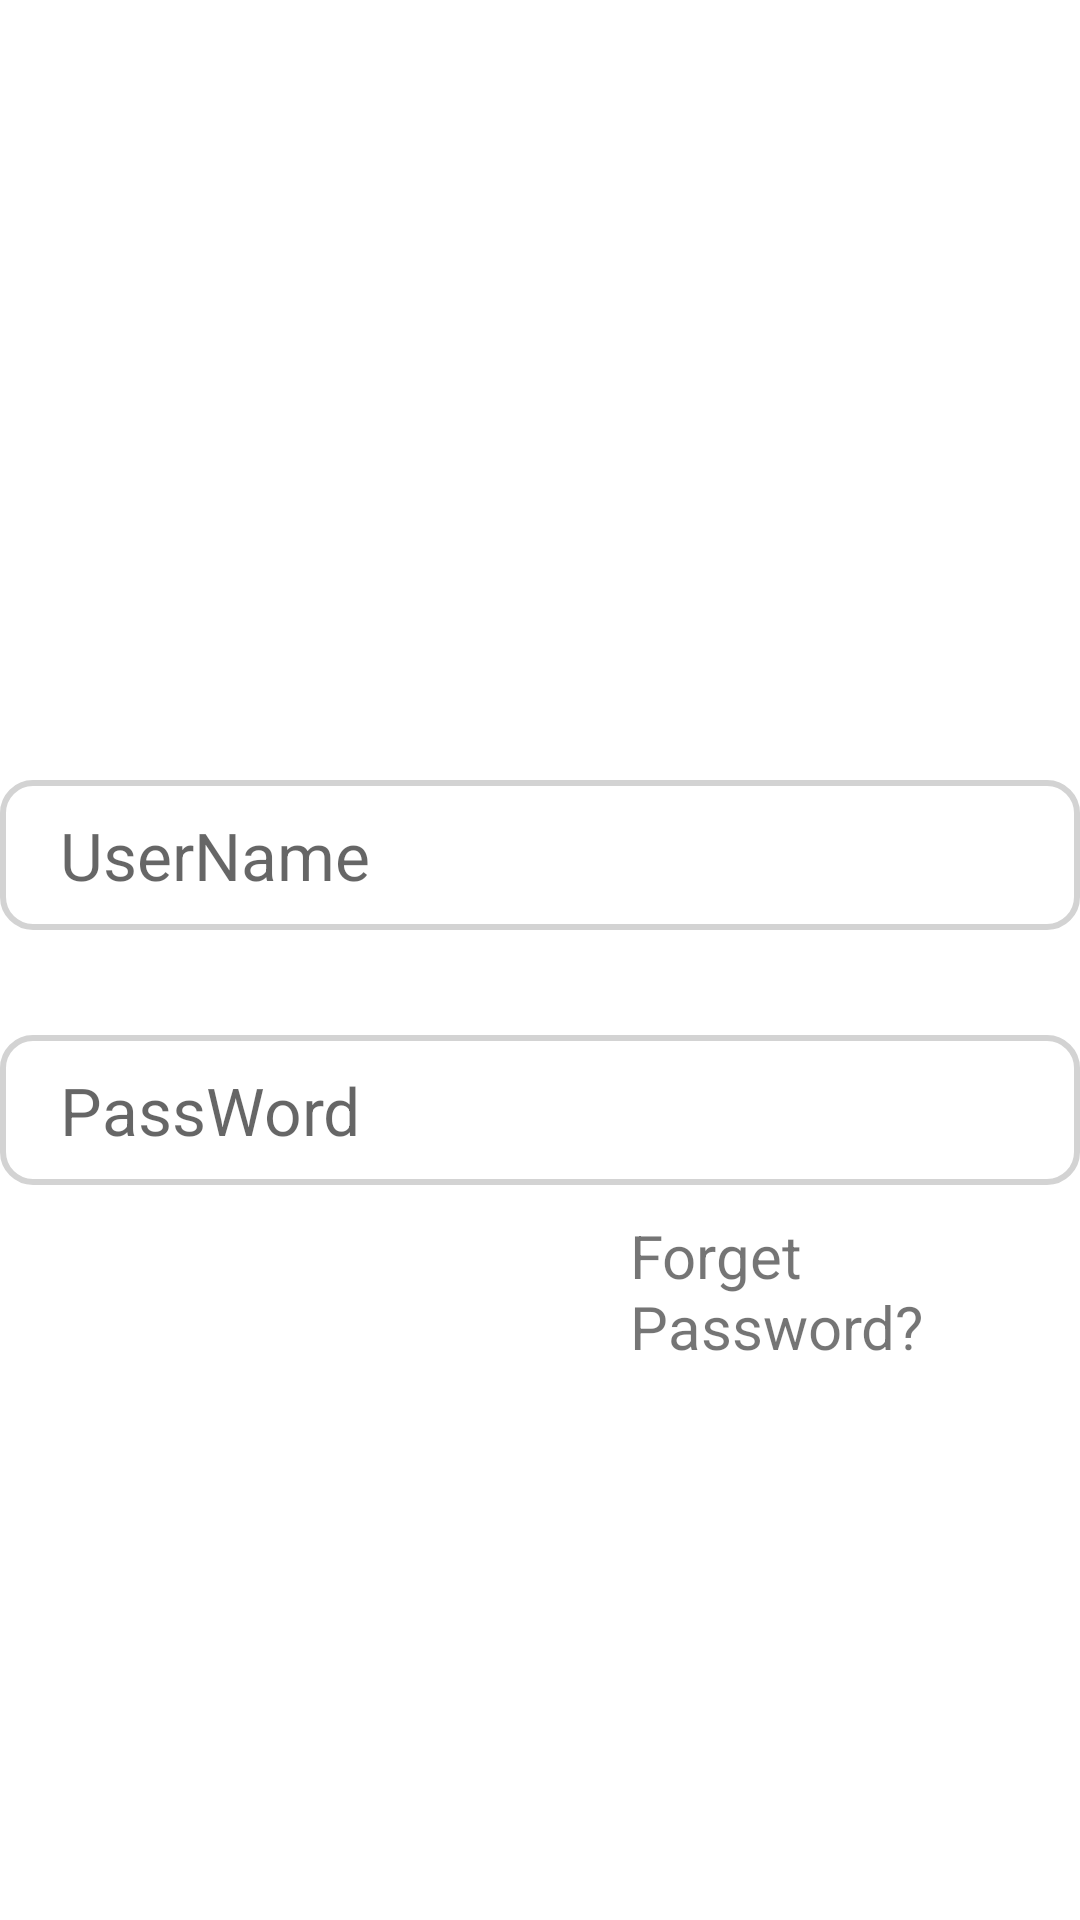

Produce the Android XML layout that renders to this screen, including the resource entries it uses.
<!-- AndroidManifest.xml: application theme Theme.NguyenHaiLy_LTDTDD_HK122_GiuaKy -->
<!-- res/layout/sigin_tab_fragment.xml -->
<?xml version="1.0" encoding="utf-8"?>
<RelativeLayout xmlns:android="http://schemas.android.com/apk/res/android"
    android:layout_width="match_parent"
    android:layout_height="match_parent">
    <EditText
        android:id="@+id/textUser"
        android:layout_marginTop="260dp"
        android:layout_width="360dp"
        android:layout_height="50dp"
        android:hint="UserName"
        android:textSize="22dp"
        android:paddingLeft="20dp"
        android:background="@drawable/bg_edit_text"
        android:layout_centerHorizontal="true"
        />
    <EditText
        android:id="@+id/textPass"
        android:layout_below="@+id/textUser"
        android:layout_marginTop="35dp"
        android:layout_width="360dp"
        android:layout_height="50dp"
        android:hint="PassWord"
        android:textSize="22dp"
        android:paddingLeft="20dp"
        android:background="@drawable/bg_edit_text"
        android:layout_centerHorizontal="true"
        />
    <TextView
        android:id="@+id/textviewForget"
        android:layout_below="@id/textPass"
        android:layout_marginLeft="210dp"
        android:layout_marginTop="10dp"
        android:layout_width="wrap_content"
        android:layout_height="wrap_content"
        android:text="Forget Password? "
        android:textSize="20dp"
        />

    <androidx.appcompat.widget.AppCompatButton
        android:layout_width="360dp"
        android:layout_height="50dp"
        android:layout_below="@+id/textviewForget"
        android:layout_centerHorizontal="true"
        android:layout_marginTop="180dp"
        android:background="@drawable/bg_button_signin_sigup"
        android:text="SIGNIN"
        android:textSize="20dp"
        android:textStyle="bold"
        android:textColor="@color/white"/>

</RelativeLayout>
<!-- resources referenced by this layout -->
<resources>
  <color name="white">#FFFFFFFF</color>
  <!-- drawable bg_edit_text (drawable) -->
  <?xml version="1.0" encoding="utf-8"?>
  <shape xmlns:android="http://schemas.android.com/apk/res/android">
      <corners android:radius="10dp"/>
      <stroke android:width="2dp"
          android:color="#D3D3D3"
          />
      <solid android:color="@color/white"/>
  </shape>
  <style name="Theme.NguyenHaiLy_LTDTDD_HK122_GiuaKy" parent="Theme.MaterialComponents.DayNight.NoActionBar">
          
          <item name="colorPrimary">@color/purple_500</item>
          <item name="colorPrimaryVariant">@color/purple_700</item>
          <item name="colorOnPrimary">@color/white</item>
          
          <item name="colorSecondary">@color/teal_200</item>
          <item name="colorSecondaryVariant">@color/teal_700</item>
          <item name="colorOnSecondary">@color/black</item>
          
          <item name="android:statusBarColor" tools:targetApi="l">?attr/colorPrimaryVariant</item>
          
      </style>
  <color name="purple_500">#FF6200EE</color>
  <color name="purple_700">#FF3700B3</color>
  <color name="teal_200">#FF03DAC5</color>
  <color name="teal_700">#FF018786</color>
  <color name="black">#FF000000</color>
</resources>
